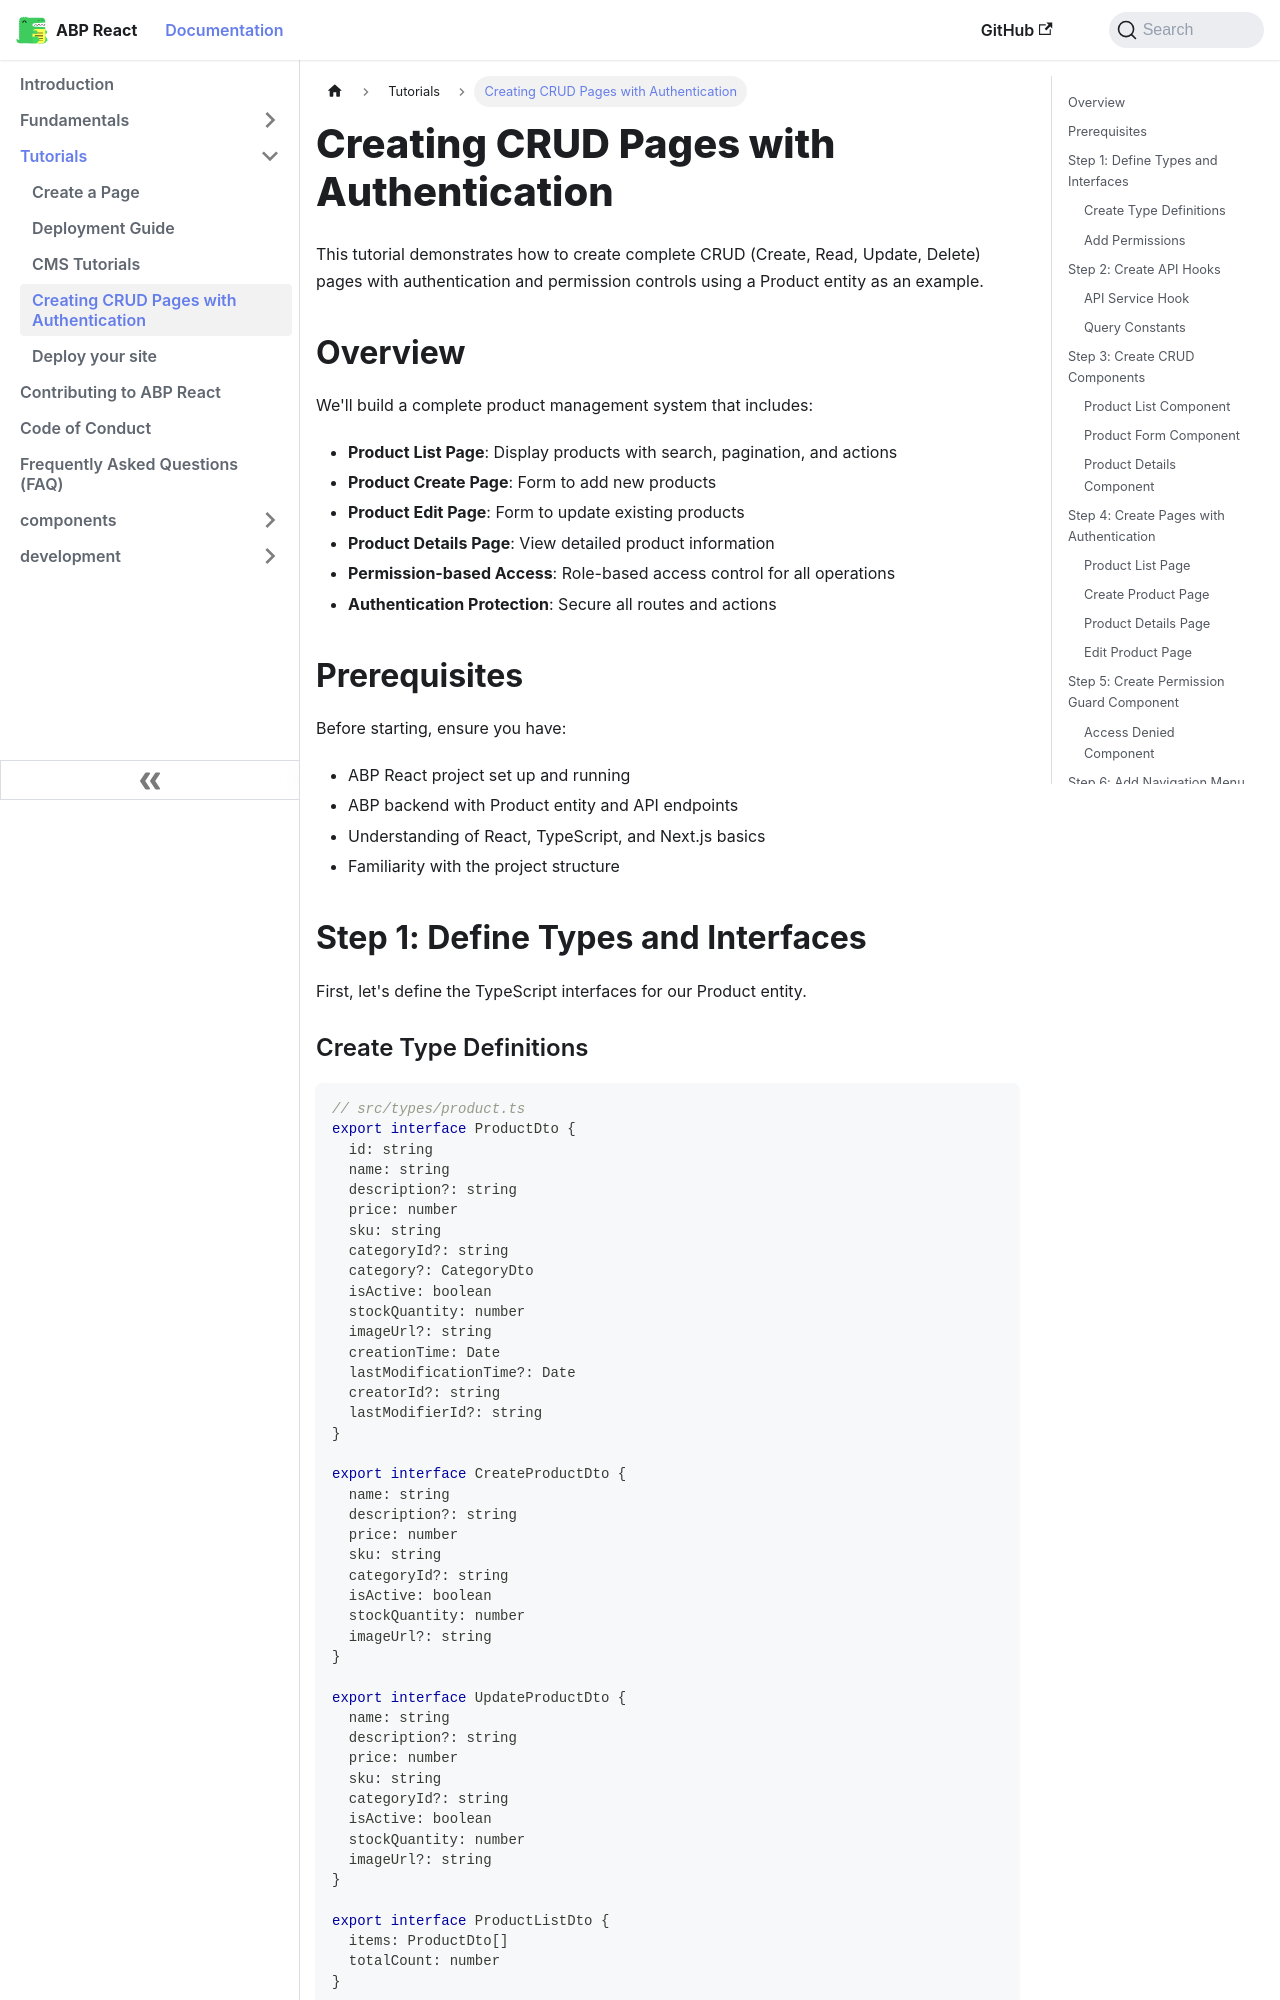

repository: antosubash/abp-react · page: docs/tutorials/creating-crud-pages/index.html · generator: docusaurus

---
sidebar_position: 4
---

# Creating CRUD Pages with Authentication

This tutorial demonstrates how to create complete CRUD (Create, Read, Update, Delete) pages with authentication and permission controls using a Product entity as an example.

## Overview

We'll build a complete product management system that includes:

- **Product List Page**: Display products with search, pagination, and actions
- **Product Create Page**: Form to add new products
- **Product Edit Page**: Form to update existing products
- **Product Details Page**: View detailed product information
- **Permission-based Access**: Role-based access control for all operations
- **Authentication Protection**: Secure all routes and actions

## Prerequisites

Before starting, ensure you have:

- ABP React project set up and running
- ABP backend with Product entity and API endpoints
- Understanding of React, TypeScript, and Next.js basics
- Familiarity with the project structure

## Step 1: Define Types and Interfaces

First, let's define the TypeScript interfaces for our Product entity.

### Create Type Definitions

```typescript
// src/types/product.ts
export interface ProductDto {
  id: string
  name: string
  description?: string
  price: number
  sku: string
  categoryId?: string
  category?: CategoryDto
  isActive: boolean
  stockQuantity: number
  imageUrl?: string
  creationTime: Date
  lastModificationTime?: Date
  creatorId?: string
  lastModifierId?: string
}

export interface CreateProductDto {
  name: string
  description?: string
  price: number
  sku: string
  categoryId?: string
  isActive: boolean
  stockQuantity: number
  imageUrl?: string
}

export interface UpdateProductDto {
  name: string
  description?: string
  price: number
  sku: string
  categoryId?: string
  isActive: boolean
  stockQuantity: number
  imageUrl?: string
}

export interface ProductListDto {
  items: ProductDto[]
  totalCount: number
}

export interface CategoryDto {
  id: string
  name: string
  description?: string
}

// Filter and pagination types
export interface GetProductsInput {
  skipCount?: number
  maxResultCount?: number
  sorting?: string
  keyword?: string
  categoryId?: string
  isActive?: boolean
  minPrice?: number
  maxPrice?: number
}
```

### Add Permissions

```typescript
// src/lib/utils.ts (add to existing Permissions object)
export const Permissions = {
  // ... existing permissions
  PRODUCTS_VIEW: 'Products.View',
  PRODUCTS_CREATE: 'Products.Create',
  PRODUCTS_UPDATE: 'Products.Update',
  PRODUCTS_DELETE: 'Products.Delete',
  PRODUCTS_MANAGE: 'Products.Manage',
}
```

## Step 2: Create API Hooks

Create custom hooks for API operations following the existing patterns.
